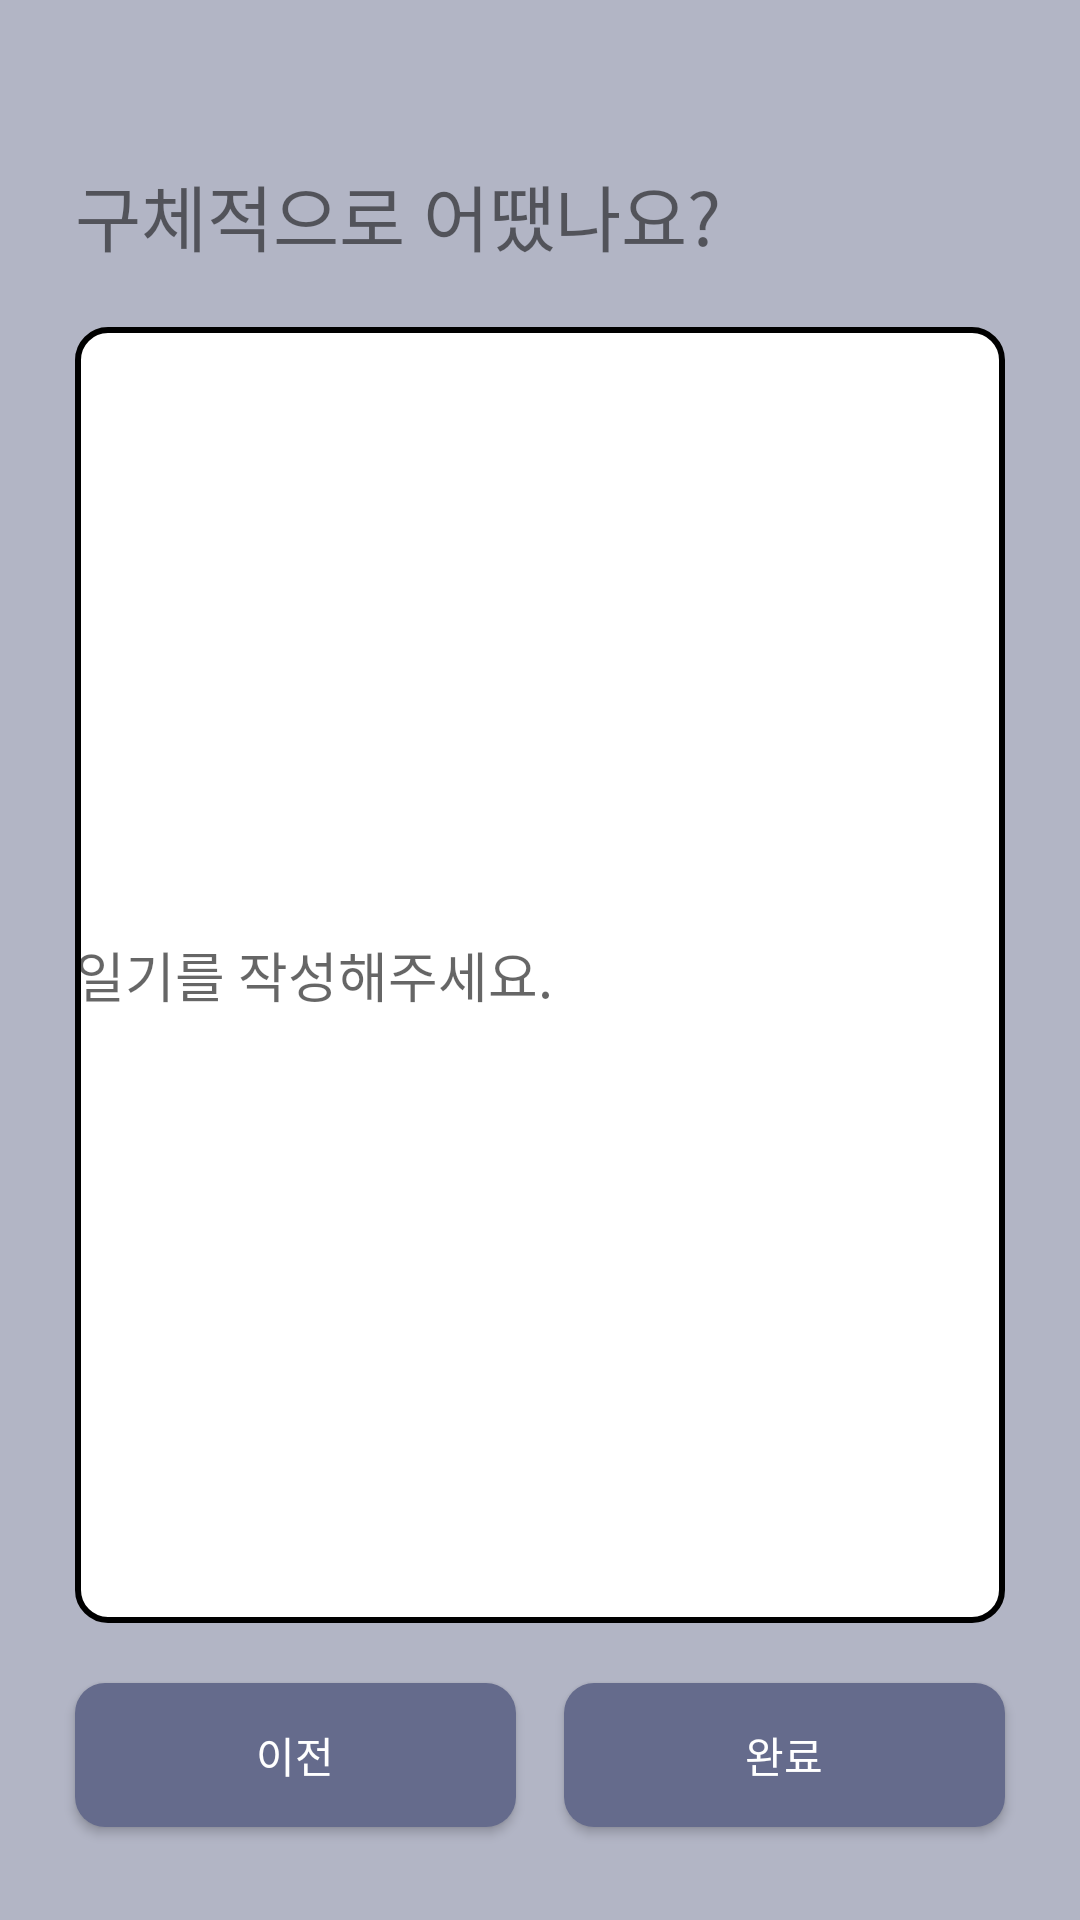

Reconstruct the res/layout file that produces this screen, plus the resources it refers to.
<!-- AndroidManifest.xml: application theme Theme.StudyDiary -->
<!-- res/layout/activity_write.xml -->
<?xml version="1.0" encoding="utf-8"?>
<layout xmlns:android="http://schemas.android.com/apk/res/android"
    xmlns:app="http://schemas.android.com/apk/res-auto"
    xmlns:tools="http://schemas.android.com/tools">

    <data>

    </data>

    <androidx.constraintlayout.widget.ConstraintLayout
        android:layout_width="match_parent"
        android:layout_height="match_parent"
        tools:context=".Activity.Write.WriteActivity"
        android:background="@color/bombay"
        >

        <androidx.constraintlayout.widget.Guideline
            android:id="@+id/guideline_writeActivity_line1"
            android:layout_width="wrap_content"
            android:layout_height="wrap_content"

            android:orientation="vertical"
            app:layout_constraintGuide_begin="25dp"
            />

        <androidx.constraintlayout.widget.Guideline
            android:id="@+id/guideline_writeActivity_line2"
            android:layout_width="wrap_content"
            android:layout_height="wrap_content"

            android:orientation="vertical"
            app:layout_constraintGuide_end="25dp"
            />


        <TextView
            android:id="@+id/txt_writeActivity_diary"
            android:layout_width="wrap_content"
            android:layout_height="wrap_content"

            android:text="구체적으로 어땠나요?"
            android:textSize="24sp"
            android:fontFamily="@font/gowun_dodum_regular"

            android:layout_marginTop="54dp"

            app:layout_constraintTop_toTopOf="parent"
            app:layout_constraintStart_toStartOf="@id/guideline_writeActivity_line1"
            />

        <EditText
            android:id="@+id/edt_writeActivity_content"
            android:layout_width="0dp"
            android:layout_height="0dp"

            android:hint="일기를 작성해주세요."

            android:layout_marginVertical="20dp"

            android:background="@drawable/input_shape"

            app:layout_constraintTop_toBottomOf="@+id/txt_writeActivity_diary"
            app:layout_constraintBottom_toTopOf="@id/btn_writeActivity_back"
            app:layout_constraintStart_toStartOf="@id/guideline_writeActivity_line1"
            app:layout_constraintEnd_toEndOf="@id/guideline_writeActivity_line2"
            />

        <Button
            android:id="@+id/btn_writeActivity_back"
            android:layout_width="0dp"
            android:layout_height="wrap_content"

            android:text="이전"
            android:textColor="@color/white"

            android:background="@drawable/btn"

            android:layout_marginEnd="8dp"
            android:layout_marginBottom="31dp"

            app:layout_constraintBottom_toBottomOf="parent"
            app:layout_constraintStart_toStartOf="@id/guideline_writeActivity_line1"
            app:layout_constraintEnd_toStartOf="@+id/btn_writeActivity_submit"
            />

        <Button
            android:id="@+id/btn_writeActivity_submit"
            android:layout_width="0dp"

            android:layout_height="wrap_content"

            android:text="완료"
            android:textColor="@color/white"

            android:background="@drawable/btn"

            android:layout_marginStart="8dp"
            android:layout_marginBottom="31dp"

            app:layout_constraintBottom_toBottomOf="parent"
            app:layout_constraintStart_toEndOf="@+id/btn_writeActivity_back"
            app:layout_constraintEnd_toEndOf="@id/guideline_writeActivity_line2"
            />

    </androidx.constraintlayout.widget.ConstraintLayout>
</layout>
<!-- resources referenced by this layout -->
<resources>
  <color name="bombay">#B2B5C5</color>
  <color name="white">#FFFFFFFF</color>
  <!-- drawable btn (drawable) -->
  <?xml version="1.0" encoding="utf-8"?>
  <shape xmlns:android="http://schemas.android.com/apk/res/android">
      <solid
          android:color="@color/storm_gray"/>
      <stroke
          android:color="@color/storm_gray"/>
      <corners
          android:radius="10dp"/>
  </shape>
  <!-- drawable input_shape (drawable) -->
  <?xml version="1.0" encoding="utf-8"?>
  <shape xmlns:android="http://schemas.android.com/apk/res/android">
      <stroke
          android:width="2dp"
          android:color="@color/black"
          />
      <solid
          android:color="@color/white"
          />
      <corners
          android:radius="10dp"
          />
  
  </shape>
  <style name="Theme.StudyDiary" parent="Theme.AppCompat.Light.NoActionBar">
          
          <item name="colorPrimary">@color/purple_500</item>
          <item name="colorPrimaryVariant">@color/purple_700</item>
          <item name="colorOnPrimary">@color/white</item>
          
          <item name="colorSecondary">@color/teal_200</item>
          <item name="colorSecondaryVariant">@color/teal_700</item>
          <item name="colorOnSecondary">@color/black</item>
          
          <item name="android:statusBarColor" tools:targetApi="l">?attr/colorPrimaryVariant</item>
          
      </style>
  <color name="storm_gray">#656B8C</color>
  <color name="black">#FF000000</color>
  <color name="purple_500">#FF6200EE</color>
  <color name="purple_700">#FF3700B3</color>
  <color name="teal_200">#FF03DAC5</color>
  <color name="teal_700">#FF018786</color>
</resources>
